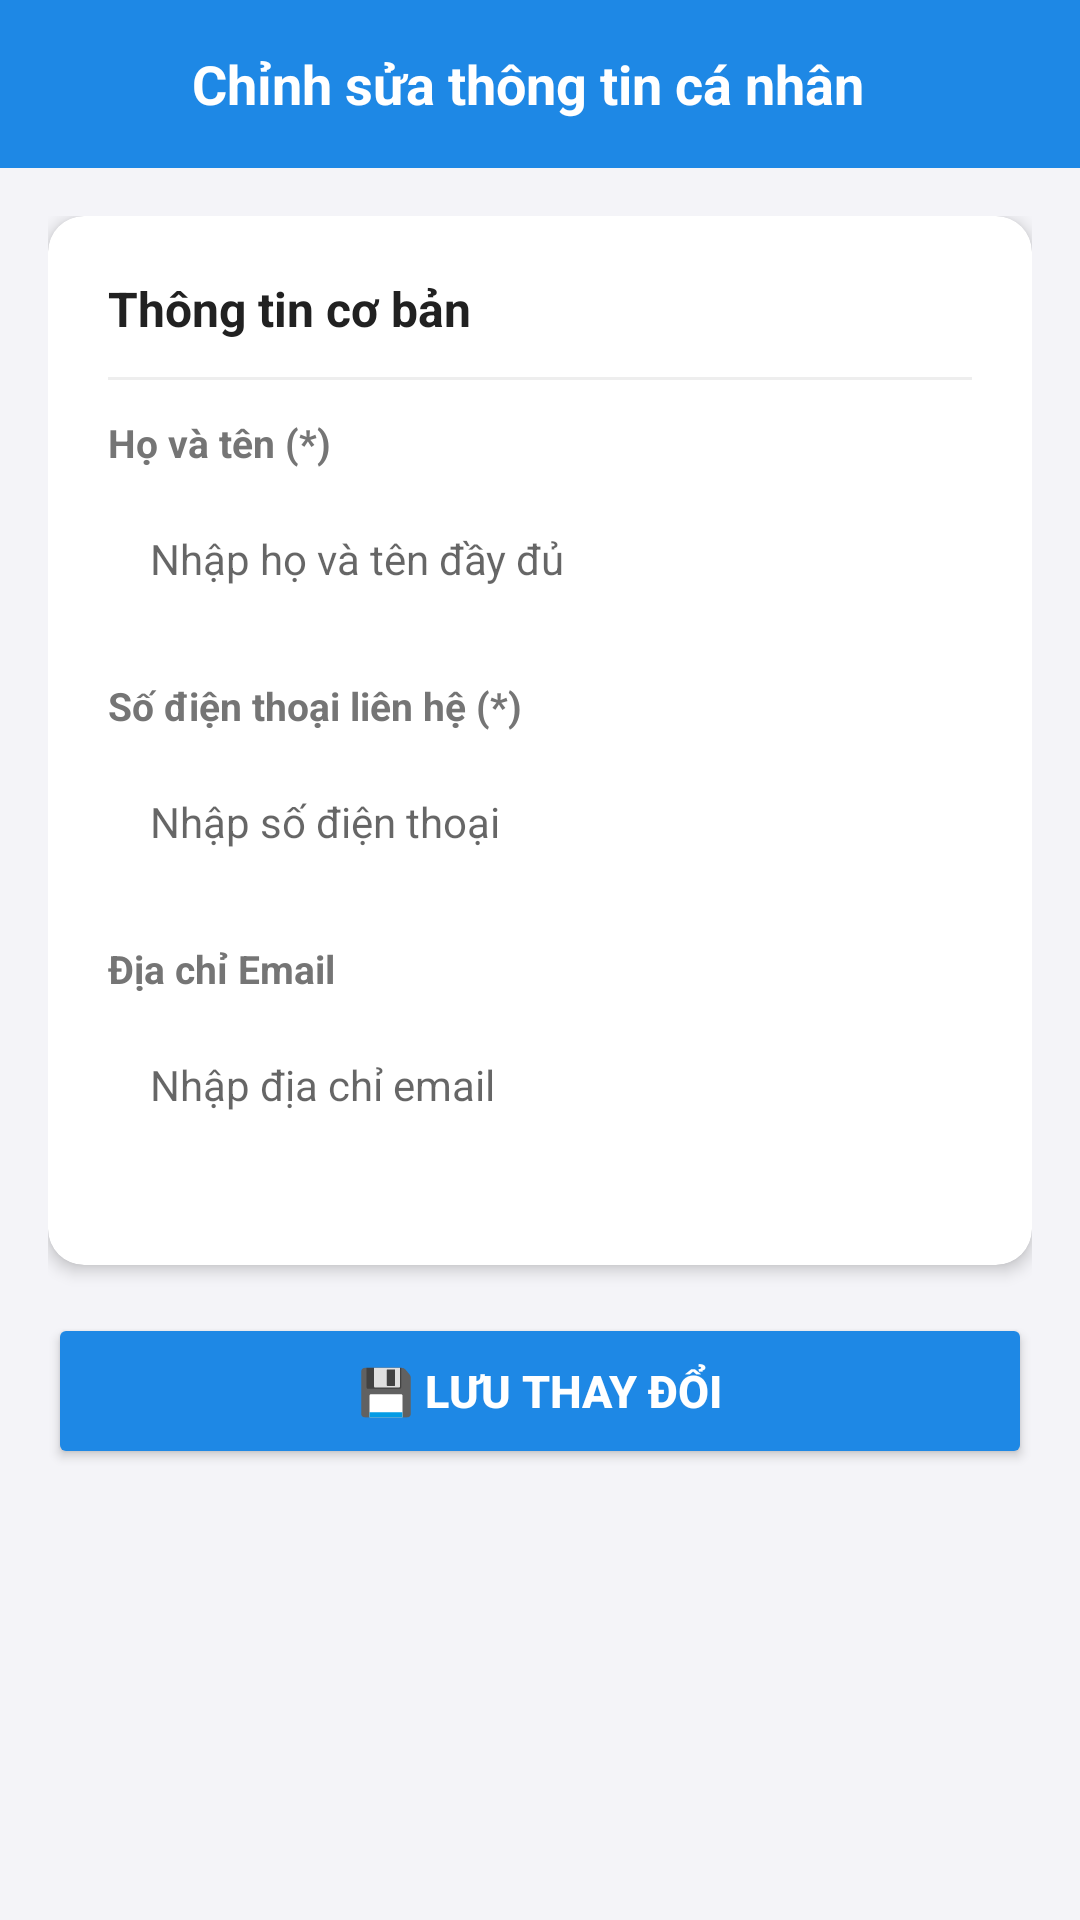

Android layout source for this screen:
<!-- AndroidManifest.xml: activity theme Theme.QuanLyDaiLy.NoActionBar -->
<!-- res/layout/activity_chinh_sua_thong_tin.xml -->
<?xml version="1.0" encoding="utf-8"?>
<LinearLayout xmlns:android="http://schemas.android.com/apk/res/android"
    xmlns:app="http://schemas.android.com/apk/res-auto"
    android:layout_width="match_parent"
    android:layout_height="match_parent"
    android:background="@color/bg_light"
    android:orientation="vertical">

    
    <LinearLayout
        android:layout_width="match_parent"
        android:layout_height="56dp"
        android:background="@color/primary"
        android:gravity="center_vertical"
        android:orientation="horizontal"
        android:paddingHorizontal="16dp">

        <ImageView
            android:id="@+id/btnBack"
            android:layout_width="32dp"
            android:layout_height="32dp"
            android:background="?attr/selectableItemBackgroundBorderless"
            android:clickable="true"
            android:focusable="true"
            android:padding="4dp"
            android:src="@drawable/ic_arrow_back"
            app:tint="@color/white" />

        <TextView
            android:id="@+id/tvHeaderTitle"
            android:layout_width="0dp"
            android:layout_height="wrap_content"
            android:layout_marginStart="16dp"
            android:layout_weight="1"
            android:text="Chỉnh sửa thông tin cá nhân"
            android:textColor="@color/white"
            android:textSize="18sp"
            android:textStyle="bold" />
    </LinearLayout>

    <ScrollView
        android:layout_width="match_parent"
        android:layout_height="0dp"
        android:layout_weight="1"
        android:fillViewport="true">

        <LinearLayout
            android:layout_width="match_parent"
            android:layout_height="wrap_content"
            android:orientation="vertical"
            android:padding="16dp">

            
            <androidx.cardview.widget.CardView
                android:layout_width="match_parent"
                android:layout_height="wrap_content"
                android:layout_marginBottom="16dp"
                app:cardCornerRadius="12dp"
                app:cardElevation="3dp">

                <LinearLayout
                    android:layout_width="match_parent"
                    android:layout_height="wrap_content"
                    android:orientation="vertical"
                    android:padding="20dp">

                    <TextView
                        android:layout_width="wrap_content"
                        android:layout_height="wrap_content"
                        android:text="Thông tin cơ bản"
                        android:textColor="@color/text_primary"
                        android:textSize="16sp"
                        android:textStyle="bold" />

                    <View
                        android:layout_width="match_parent"
                        android:layout_height="1dp"
                        android:layout_marginVertical="12dp"
                        android:background="#EEEEEE" />

                    
                    <TextView
                        android:layout_width="wrap_content"
                        android:layout_height="wrap_content"
                        android:text="Họ và tên (*)"
                        android:textColor="@color/text_secondary"
                        android:textSize="13sp"
                        android:textStyle="bold" />

                    <EditText
                        android:id="@+id/etFullName"
                        android:layout_width="match_parent"
                        android:layout_height="48dp"
                        android:layout_marginTop="6dp"
                        android:layout_marginBottom="16dp"
                        android:background="@drawable/bg_search_input"
                        android:hint="Nhập họ và tên đầy đủ"
                        android:inputType="textPersonName"
                        android:paddingHorizontal="14dp"
                        android:textColor="@color/text_primary"
                        android:textSize="14sp" />

                    
                    <TextView
                        android:layout_width="wrap_content"
                        android:layout_height="wrap_content"
                        android:text="Số điện thoại liên hệ (*)"
                        android:textColor="@color/text_secondary"
                        android:textSize="13sp"
                        android:textStyle="bold" />

                    <EditText
                        android:id="@+id/etPhone"
                        android:layout_width="match_parent"
                        android:layout_height="48dp"
                        android:layout_marginTop="6dp"
                        android:layout_marginBottom="16dp"
                        android:background="@drawable/bg_search_input"
                        android:hint="Nhập số điện thoại"
                        android:inputType="phone"
                        android:paddingHorizontal="14dp"
                        android:textColor="@color/text_primary"
                        android:textSize="14sp" />

                    
                    <TextView
                        android:layout_width="wrap_content"
                        android:layout_height="wrap_content"
                        android:text="Địa chỉ Email"
                        android:textColor="@color/text_secondary"
                        android:textSize="13sp"
                        android:textStyle="bold" />

                    <EditText
                        android:id="@+id/etEmail"
                        android:layout_width="match_parent"
                        android:layout_height="48dp"
                        android:layout_marginTop="6dp"
                        android:layout_marginBottom="16dp"
                        android:background="@drawable/bg_search_input"
                        android:hint="Nhập địa chỉ email"
                        android:inputType="textEmailAddress"
                        android:paddingHorizontal="14dp"
                        android:textColor="@color/text_primary"
                        android:textSize="14sp" />

                    
                    <LinearLayout
                        android:id="@+id/layoutAddress"
                        android:layout_width="match_parent"
                        android:layout_height="wrap_content"
                        android:orientation="vertical"
                        android:visibility="gone">

                        <TextView
                            android:layout_width="wrap_content"
                            android:layout_height="wrap_content"
                            android:text="Địa chỉ nhận hàng"
                            android:textColor="@color/text_secondary"
                            android:textSize="13sp"
                            android:textStyle="bold" />

                        <EditText
                            android:id="@+id/etAddress"
                            android:layout_width="match_parent"
                            android:layout_height="48dp"
                            android:layout_marginTop="6dp"
                            android:layout_marginBottom="16dp"
                            android:background="@drawable/bg_search_input"
                            android:hint="Nhập địa chỉ nhận hàng"
                            android:inputType="textPostalAddress"
                            android:paddingHorizontal="14dp"
                            android:textColor="@color/text_primary"
                            android:textSize="14sp" />
                    </LinearLayout>

                    
                    <LinearLayout
                        android:id="@+id/layoutPassword"
                        android:layout_width="match_parent"
                        android:layout_height="wrap_content"
                        android:orientation="vertical"
                        android:visibility="gone">

                        <TextView
                            android:layout_width="wrap_content"
                            android:layout_height="wrap_content"
                            android:text="Mật khẩu mới (để trống nếu không đổi)"
                            android:textColor="@color/text_secondary"
                            android:textSize="13sp"
                            android:textStyle="bold" />

                        <EditText
                            android:id="@+id/etPassword"
                            android:layout_width="match_parent"
                            android:layout_height="48dp"
                            android:layout_marginTop="6dp"
                            android:layout_marginBottom="16dp"
                            android:background="@drawable/bg_search_input"
                            android:hint="Nhập mật khẩu mới nếu muốn đổi"
                            android:inputType="textPassword"
                            android:paddingHorizontal="14dp"
                            android:textColor="@color/text_primary"
                            android:textSize="14sp" />
                    </LinearLayout>

                </LinearLayout>
            </androidx.cardview.widget.CardView>

            
            <Button
                android:id="@+id/btnSave"
                android:layout_width="match_parent"
                android:layout_height="52dp"
                android:backgroundTint="@color/primary"
                android:text="💾 LƯU THAY ĐỔI"
                android:textColor="@color/white"
                android:textSize="15sp"
                android:textStyle="bold" />

        </LinearLayout>
    </ScrollView>

</LinearLayout>
<!-- resources referenced by this layout -->
<resources>
  <color name="bg_light">#F4F4F8</color>
  <color name="primary">#1E88E5</color>
  <color name="text_primary">#212121</color>
  <color name="text_secondary">#757575</color>
  <color name="white">#FFFFFFFF</color>
  <style name="Theme.QuanLyDaiLy.NoActionBar" parent="Theme.MaterialComponents.Light.NoActionBar">
          <item name="colorPrimary">@color/primary</item>
          <item name="colorPrimaryVariant">@color/primary_dark</item>
          <item name="colorOnPrimary">@color/white</item>
          <item name="colorSecondary">@color/accent</item>
          <item name="android:statusBarColor">@color/primary_dark</item>
          <item name="android:windowBackground">@color/bg_light</item>
          <item name="android:windowDisablePreview">true</item>
      </style>
  <color name="primary_dark">#1565C0</color>
  <color name="accent">#FF9800</color>
</resources>
